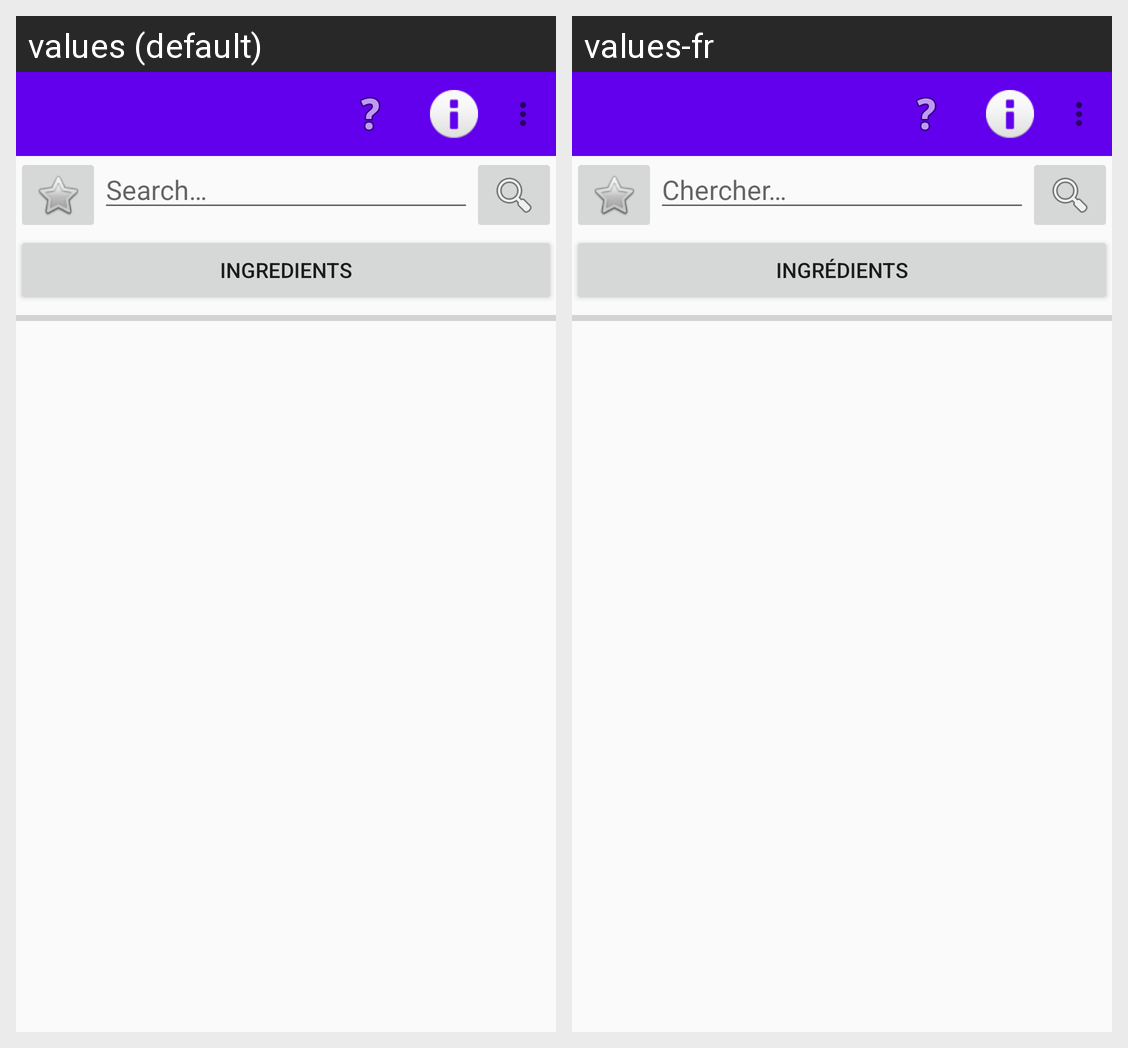

The Android screen above is rendered under two locales of the same app. Produce the string resources it draws, with the default and per-locale values.
Android screen res/layout/activity_recipe_main.xml rendered under 2 locales, left to right: values (default), values-fr. Device: Nexus 5 (rendered at 1080×1920; each locale shown at half size, 540×960, under a caption strip naming it); theme AppTheme.
Strings drawn on this screen, with the default value and each locale's value (text and hints the layout hard-codes, and strings that could not be matched under every locale, appear in the picture but are not listed):

shared_search_tooltip
  values: Search…
  values-fr: Chercher…

recipe_ingredients
  values: Ingredients
  values-fr: Ingrédients
